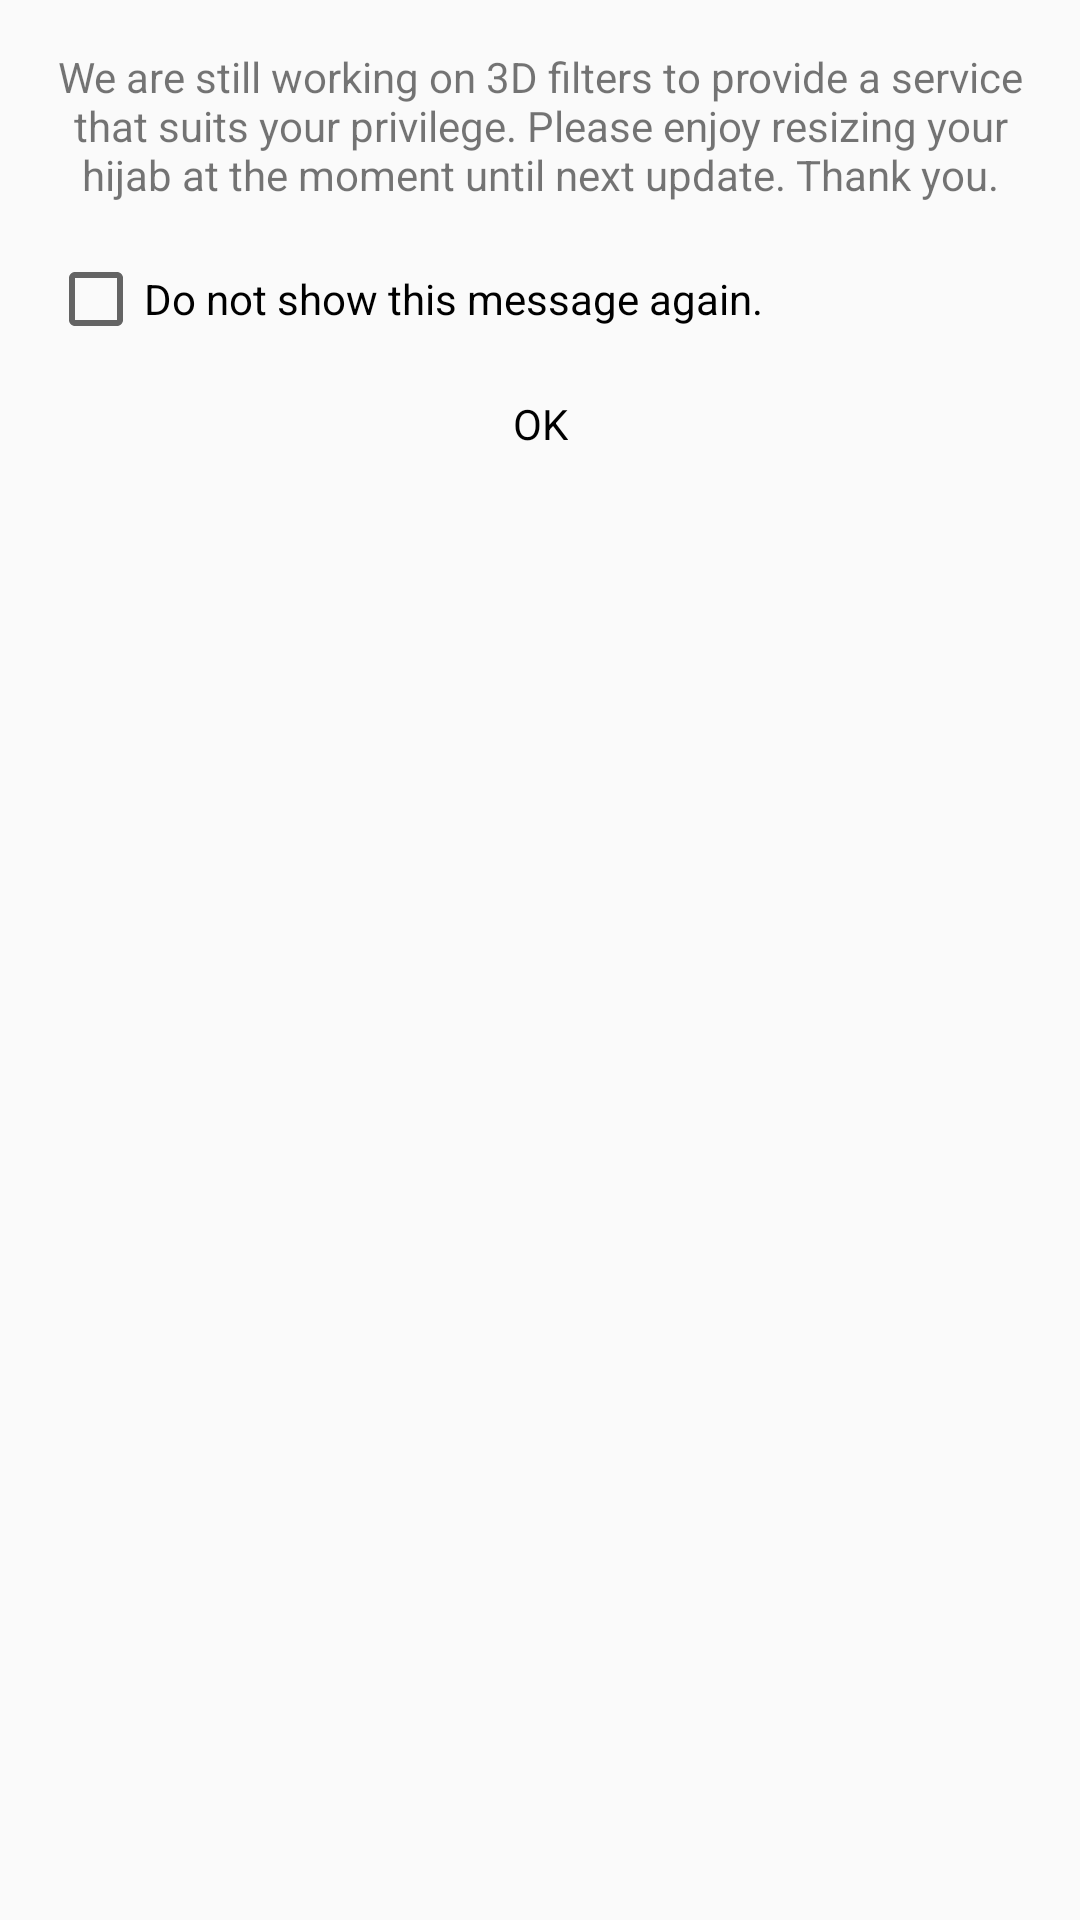

Reconstruct the res/layout file that produces this screen, plus the resources it refers to.
<!-- AndroidManifest.xml: application theme AppTheme -->
<!-- res/layout/message_layout.xml -->
<?xml version="1.0" encoding="utf-8"?>
<android.support.constraint.ConstraintLayout xmlns:android="http://schemas.android.com/apk/res/android"
    android:layout_width="match_parent"
    android:layout_height="wrap_content"
    android:padding="16dp"
    xmlns:app="http://schemas.android.com/apk/res-auto">

    <TextView
        android:id="@+id/msg_title"
        android:layout_width="0dp"
        android:layout_height="wrap_content"
        android:text="@string/message_about_update"
        android:gravity="center"
        app:layout_constraintStart_toStartOf="parent"
        app:layout_constraintEnd_toEndOf="parent"
        app:layout_constraintTop_toTopOf="parent"/>

    <CheckBox
        android:id="@+id/showAgain"
        android:layout_width="0dp"
        android:layout_height="wrap_content"
        app:layout_constraintTop_toBottomOf="@+id/msg_title"
        app:layout_constraintStart_toStartOf="parent"
        app:layout_constraintEnd_toEndOf="parent"
        android:layout_marginTop="16dp"
        android:text="@string/do_not_show_msg"/>

    <TextView
        android:id="@+id/btn_ok"
        android:layout_width="wrap_content"
        android:layout_height="wrap_content"
        app:layout_constraintStart_toStartOf="parent"
        app:layout_constraintEnd_toEndOf="parent"
        android:layout_marginTop="16dp"
        android:textColor="@color/black"
        app:layout_constraintTop_toBottomOf="@+id/showAgain"
        android:text="OK"/>

</android.support.constraint.ConstraintLayout>
<!-- resources referenced by this layout -->
<resources>
  <color name="black">#000000</color>
  <string name="do_not_show_msg">Do not show this message again.</string>
  <string name="message_about_update">We are still working on 3D filters to provide a service that suits your privilege. Please enjoy resizing your hijab at the moment until next update. Thank you.</string>
  <style name="AppTheme" parent="Theme.AppCompat.Light.NoActionBar">
          
          <item name="colorPrimary">@color/black</item>
          <item name="colorPrimaryDark">@color/black</item>
          <item name="colorAccent">@color/colorAccent</item>
          <item name="android:windowTranslucentStatus">true</item>
      </style>
  <color name="colorAccent">#FF4081</color>
</resources>
